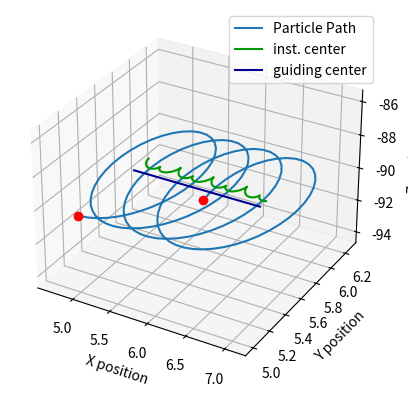

Python code for this plot:
# -*- coding: utf-8 -*-
"""
Created on Mon Jul  6 15:29:36 2026

@author: admin
"""
import scipy as sc
import numpy as np
import matplotlib.pyplot as plt

m = 0.2
q = 20
r0=np.array([5,5,-90])
v0=np.array([1,0,0])

x_center=[]
y_center=[]
z_center=[]

def magstr(R): 
    x, y, z = R
    alpha = 0.0005 
    Bz =-1*alpha*y**2
    return np.array([0, 0, Bz])


def acc(v,R):
    return np.array(q*np.cross(v,magstr(R))/m)


def fun(t,y):
    Dr=np.array(y[3:])
    Dv=acc(y[3:] ,y[:3])
    a=np.concatenate((Dr,Dv),axis=0)
    
    x_center.append(Rc(y[3:] ,y[:3])[0])
    y_center.append(Rc(y[3:] ,y[:3])[1])
    z_center.append(Rc(y[3:] ,y[:3])[2])
    
    return a

def Rc(v,R):
    ac=acc(v,R)
    R_c=R+np.linalg.norm(v)**2*ac/np.linalg.norm(ac)**2
    return R_c
    
    
    
t_span=[0,15]

y0=np.concatenate((r0,v0),axis=0)

solution=sc.integrate.solve_ivp(fun, t_span, y0, max_step=0.1)

time=np.array(solution.t)
x_trajectory = np.array(solution.y[0])
y_trajectory = np.array(solution.y[1])
z_trajectory = np.array(solution.y[2])


x_last=solution.y[0][-1]
y_last=solution.y[1][-1]
z_last=solution.y[2][-1]


   
x_trajectory = solution.y[0]
y_trajectory = solution.y[1]
z_trajectory = solution.y[2]
time=solution.t


fig = plt.figure()
ax = fig.add_subplot(111, projection='3d')


guiding_c=(max(y_trajectory)+min(y_trajectory))/2


ax.plot(x_trajectory, y_trajectory, z_trajectory, label="Particle Path")
ax.plot( x_center, y_center,z_center, label="inst. center",color='#009900')
ax.plot( x_center, np.zeros(len(x_center))+guiding_c,z_center, label="guiding center",color='#000090')


ax.plot(x_last,y_last,z_last,'ro')
ax.plot(5,5,-90,'ro')
ax.set_xlabel("X position")
ax.set_ylabel("Y position")
ax.set_zlabel("Z position")
ax.legend()
    

    
    
    
    
    
    
    
    
    
    
